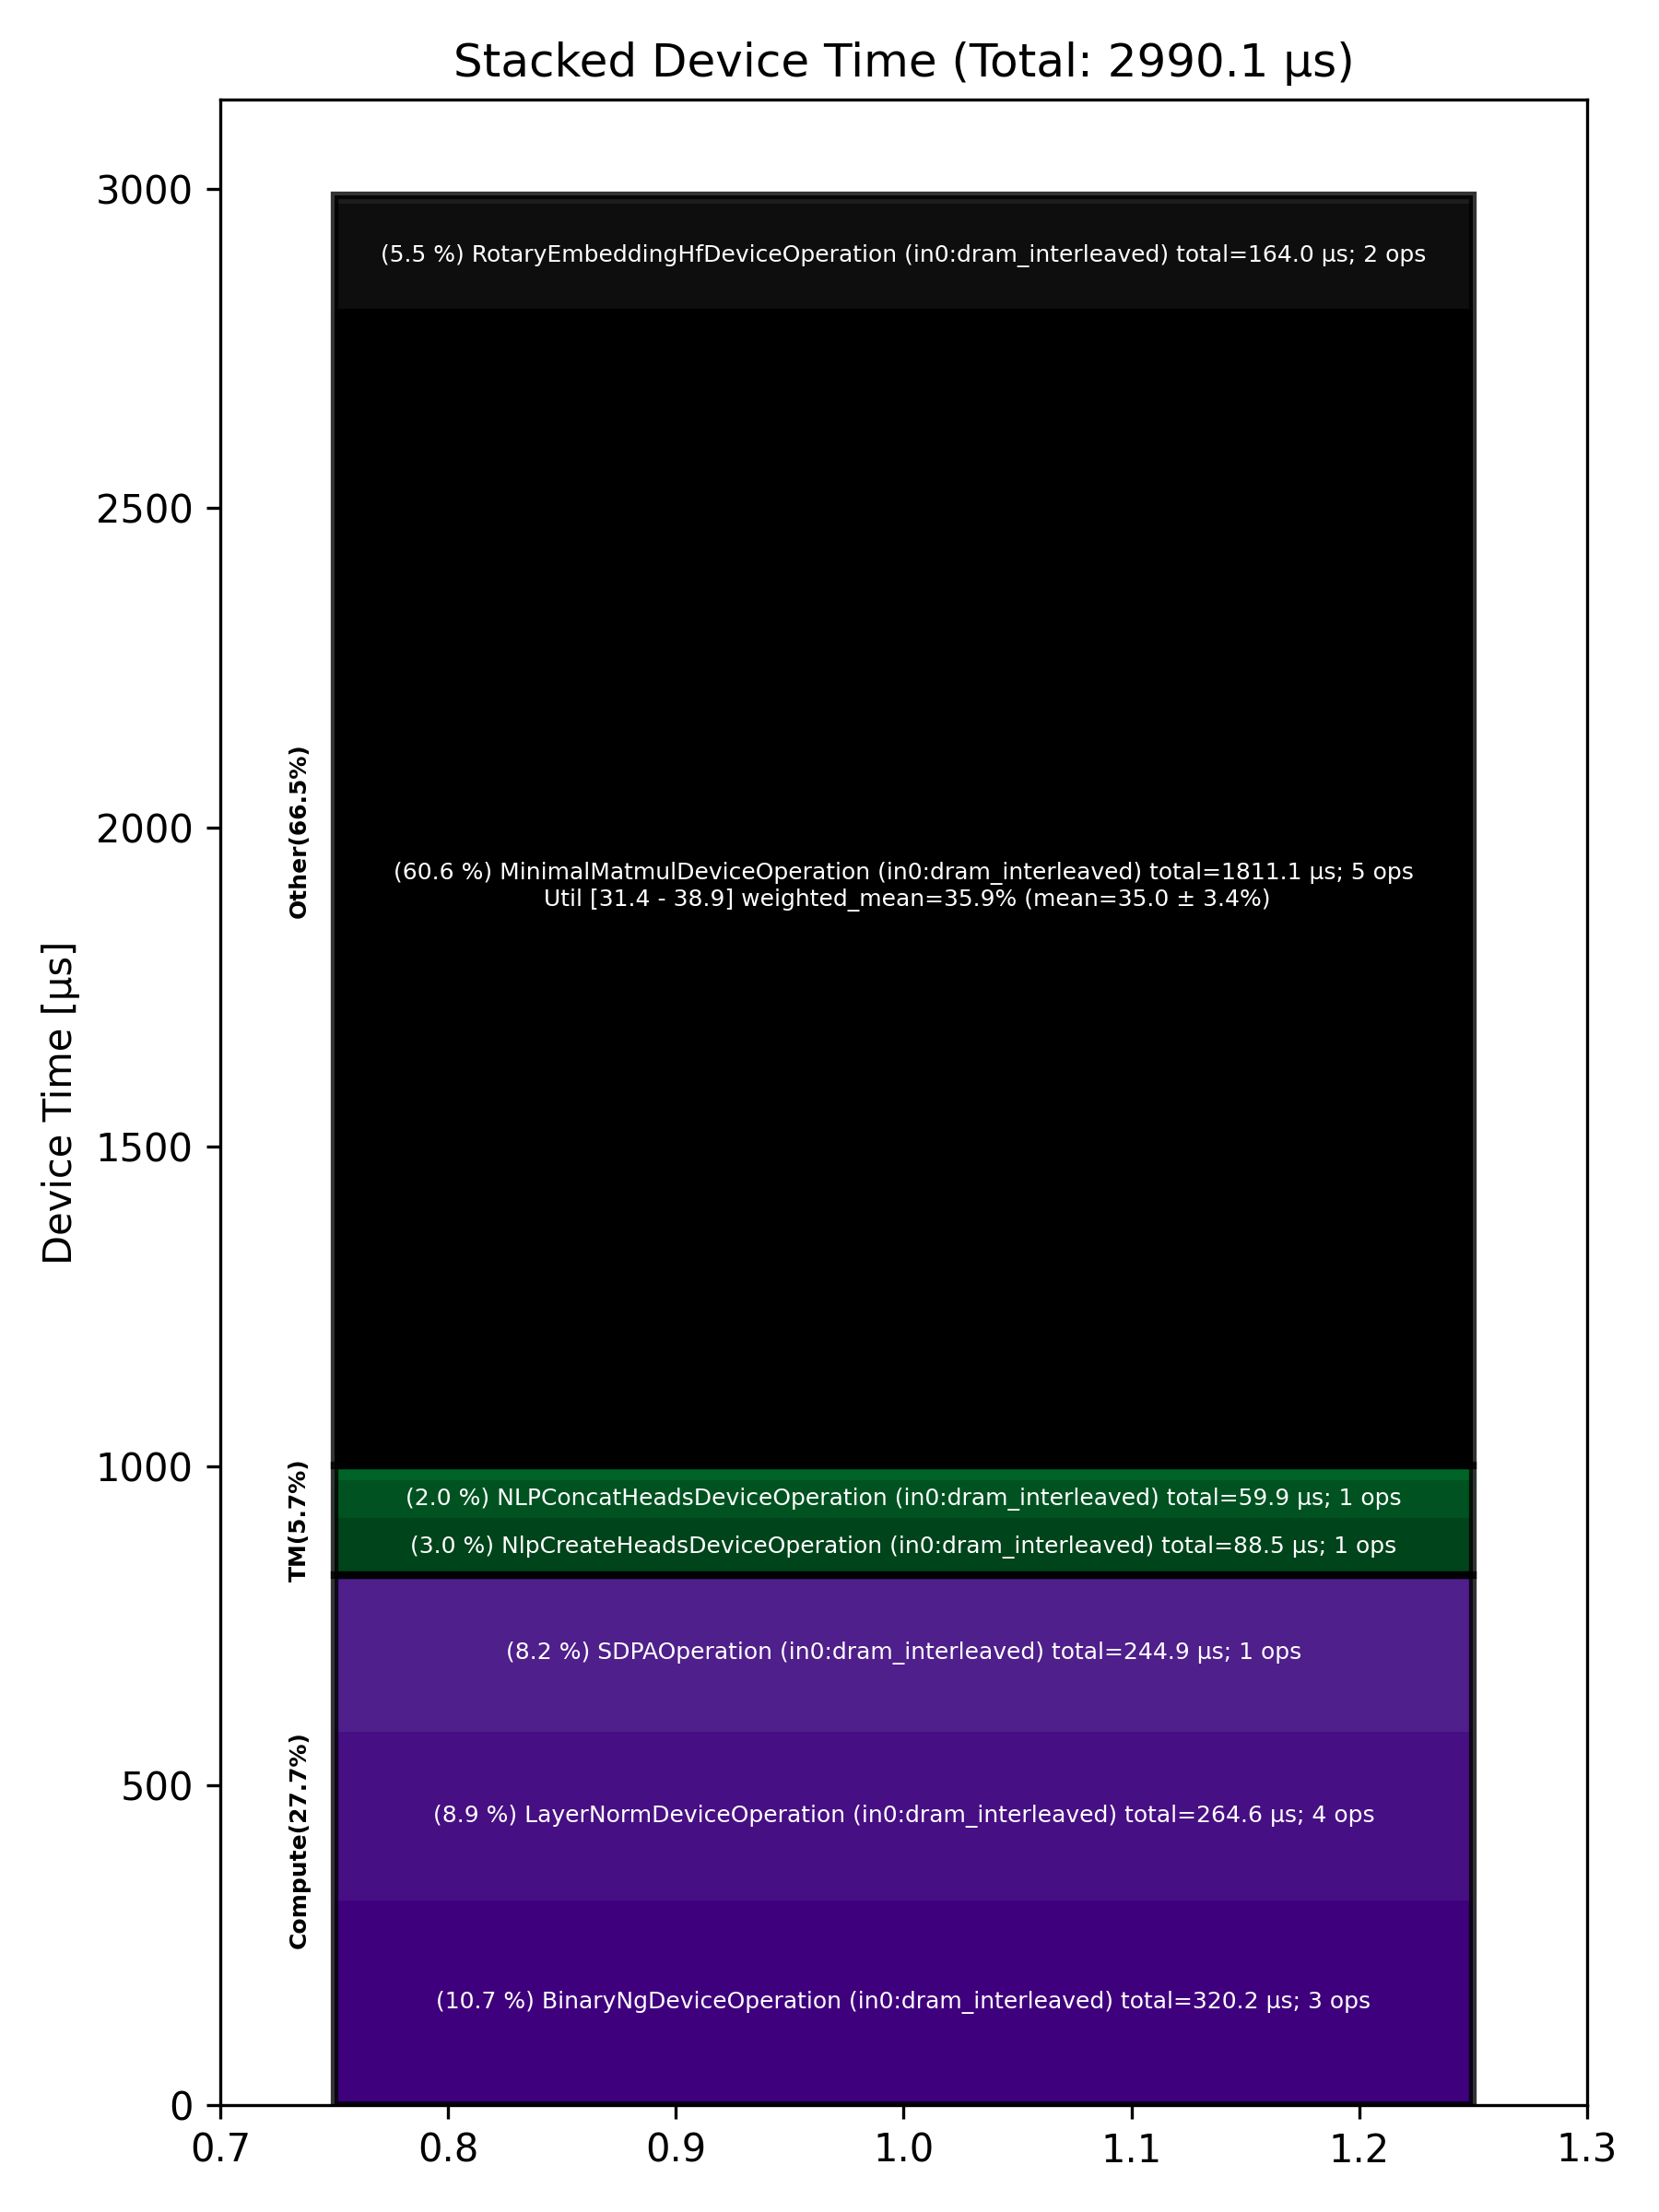

The file beside this chart, header and first rows:
Total % [%], Op Code, Device Time Sum [μs], Op Count, Op Category, Min FLOPs [%], Max FLOPs [%], Mean FLOPs [%], Std FLOPs [%], Weighted Mean FLOPs [%]
60.57, MinimalMatmulDeviceOperation (in0:dram_i…, 1811, 5, Other, 31.42, 38.90, 35.00, 3.37, 35.87
10.71, BinaryNgDeviceOperation (in0:dram_interl…, 320.2, 3, Compute, , , , , 
8.85, LayerNormDeviceOperation (in0:dram_inter…, 264.6, 4, Compute, , , , , 
8.19, SDPAOperation (in0:dram_interleaved), 244.9, 1, Compute, , , , , 
5.48, RotaryEmbeddingHfDeviceOperation (in0:dr…, 164, 2, Other, , , , , 
2.96, NlpCreateHeadsDeviceOperation (in0:dram_…, 88.55, 1, TM, , , , , 
2.00, NLPConcatHeadsDeviceOperation (in0:dram_…, 59.89, 1, TM, , , , , 
0.60, TypecastDeviceOperation (in0:dram_interl…, 17.94, 2, TM, , , , , 
0.46, PagedFillCacheDeviceOperation (in0:dram_…, 13.62, 2, Other, , , , , 
0.18, SliceDeviceOperation (in0:dram_interleav…, 5.28, 2, TM, , , , , 
